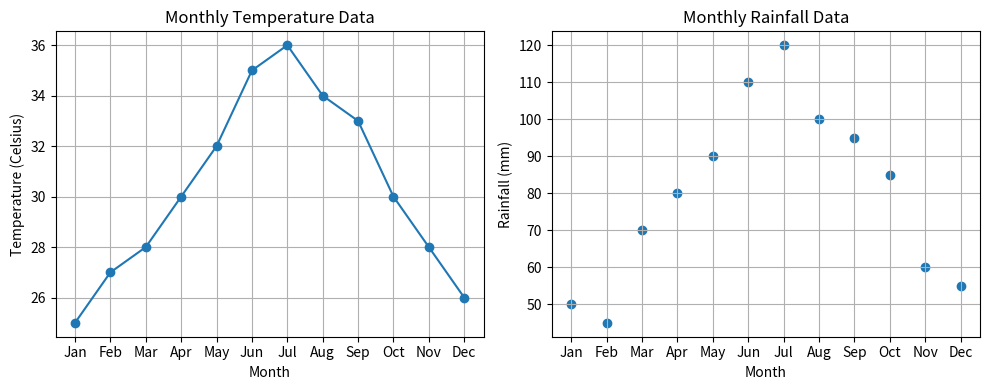

Reproduce this figure in Python.
import matplotlib.pyplot as plt
def plot_monthly_data(months, temperatures, rainfall):
    plt.figure(figsize=(10, 4))
    plt.subplot(1, 2, 1)
    plt.plot(months, temperatures, marker='o', linestyle='-')
    plt.xlabel('Month')
    plt.ylabel('Temperature (Celsius)')
    plt.title('Monthly Temperature Data')
    plt.grid(True)
    plt.subplot(1, 2, 2)
    plt.scatter(months, rainfall)
    plt.xlabel('Month')
    plt.ylabel('Rainfall (mm)')
    plt.title('Monthly Rainfall Data')
    plt.grid(True)
    plt.tight_layout()
    plt.show()
if __name__ == "__main__":
    months = ['Jan', 'Feb', 'Mar', 'Apr', 'May', 'Jun', 'Jul', 'Aug', 'Sep', 'Oct', 'Nov', 'Dec']
    temperatures = [25, 27, 28, 30, 32, 35, 36, 34, 33, 30, 28, 26]
    rainfall = [50, 45, 70, 80, 90, 110, 120, 100, 95, 85, 60, 55]
    plot_monthly_data(months, temperatures, rainfall)
